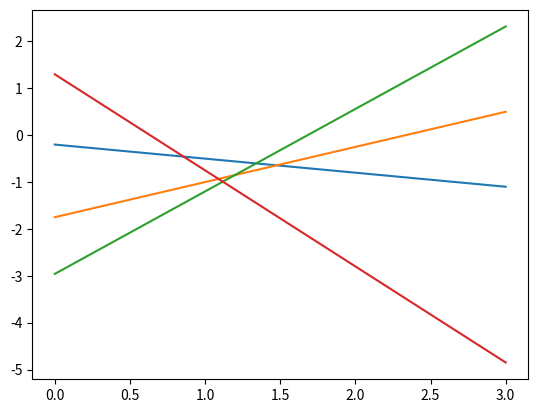

Write Python code to recreate this figure.
import numpy as np
import matplotlib.pyplot as plt


x = np.linspace(0, 3, 201)
plt.plot(x, ( ((-3/10) * x) - 2/10) )
plt.plot(x, ( ((3/4) * x) - 7/4) )
plt.plot(x, ( ((44/25) * x) - 74/25) )
plt.plot(x, ( ((-41/20) * x) + 26/20) )


A = np.array([[1, 2, -1], [3, -4, 0], [8, -5, 2], [2, 0, -5], [11, 4, -7]])
B = np.array([1, 7, 12, 7, 15])
print(np.linalg.lstsq(A, B))


plt.show()